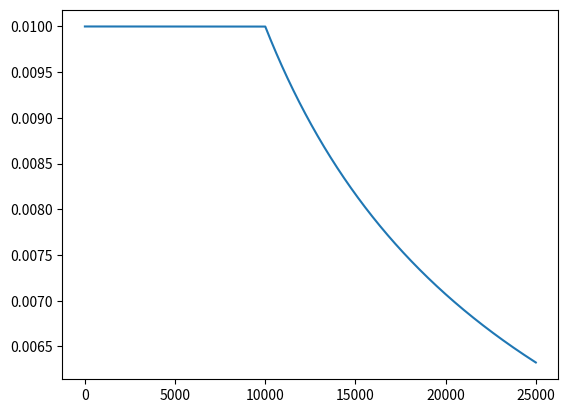

Here is the Python script that generated this plot:
import math
import numpy as np

class Inverse_Square_Root_Learning_rate():
  def __init__(self, learning_rate,
               warmup_steps):
    self.learning_rate = learning_rate
    self.warmup_steps = warmup_steps
    self.iteration = 0
    
  def __call__(self):
    self.iteration += 1
    return self.learning_rate * (1 / math.sqrt(max(self.iteration,
                                                   self.warmup_steps)))
                                                   
  def plot(self, iterations = 100):
    import matplotlib.pyplot as plt
    lr = []
    for i in range(iterations):
      lr.append(self.__call__())
    plt.plot(lr)
    plt.savefig('inverse-learning-rate.png')
    plt.close()

class Polynomial_Decay_Learning_Rate():
  def __init__(self, learning_rate,
               max_epochs,
               min_learning_rate = 1e-4,
               power = 0.5):
    self.learning_rate = learning_rate
    self.max_epochs = max_epochs
    self.min_learning_rate = min_learning_rate
    self.power = power
    
    self.iteration = -1
    
  def __call__(self):
    self.iteration += 1
    return (self.learning_rate - self.min_learning_rate) * (1 - (self.iteration / self.max_epochs)) ** self.power + self.min_learning_rate
    
  def plot(self, iterations = 100):
    import matplotlib.pyplot as plt
    lr = []
    for i in range(iterations):
      lr.append(self.__call__())
    plt.plot(lr)
    plt.savefig('polynomial-decay-learning-rate.png')
    plt.close()
    
class Cosine_Learning_Rate():
  def __init__(self, learning_rate,
               decay_steps,
               min_learning_rate,
               alpha = 0.0):
    self.learning_rate = learning_rate
    self.decay_steps = decay_steps
    self.min_learning_rate = min_learning_rate
    self.alpha = alpha
    
    self.iteration = 0
    
  def __call__(self):
    global_step = min(self.iteration,
                      self.decay_steps)
    cosine_decay = 0.5 * (1 + np.cos(np.pi * global_step / self.decay_steps))
    decayed = (1 - self.alpha) * cosine_decay + self.alpha
    self.iteration += 1
    return (self.learning_rate - self.min_learning_rate) * decayed + self.min_learning_rate
    
  def plot(self, iterations = 100):
    import matplotlib.pyplot as plt
    lr = []
    for i in range(iterations):
      lr.append(self.__call__())
    plt.plot(lr)
    plt.savefig('cosine-learning-rate.png')
    plt.close()
    
class Cyclic_Learning_Rate():
  def __init__(self, learning_rate=0.01,
               max_lr=0.1,
               step_size=20.,
               gamma=0.999,
               mode='exp_range',
               warmup_steps = 100,
               stable_steps = 100):
    # code is based heavily on https://github.com/mhmoodlan/cyclic-learning-rate
    # cyclic learning rate was introduced in https://arxiv.org/pdf/1506.01186.pdf
    self.learning_rate = learning_rate
    # the learning rate of the model. Will obviously be altered in real-time by the algorithm
    self.max_lr = max_lr
    # the maximum possible learning-rate
    self.step_size = step_size
    # the step_size for the cycling. step_size per half-cycle. Recommended 2-8 cycles per epoch
    self.gamma = gamma
    # decay hyperparameter for exp
    self.mode = mode
    # the mode used for analysis
    # 'triangular', 'triangular2', 'exp_range'
    self.warmup_steps = warmup_steps
    # the number of linear warmup steps, as defined in https://arxiv.org/pdf/1706.03762.pdf
    self.stable_steps = stable_steps
    # the number of stable steps of the learning rate
    
    self.cyclic_step = 0
    
    if self.warmup_steps != 0:
      self.cyclic_step = -1 * self.warmup_steps
    else:
      self.cyclic_step = 0
    
  def __call__(self):
    self.cyclic_step += 1
    
    cyclic_step = self.cyclic_step
    if cyclic_step < self.warmup_steps:
      cyclic_step -= self.warmup_steps
    
    if cyclic_step <= 0:
      return (self.max_lr / self.warmup_steps) * (self.warmup_steps + cyclic_step)
    elif(cyclic_step - (self.warmup_steps + self.stable_steps) < 0):
      return self.max_lr
      
    cyclic_step -= (self.warmup_steps + self.stable_steps)
      
    # the step is increased each __call__
    # because class is not private, the step can be changed from outside the class if need be
    cycle = math.floor(1 + cyclic_step / (2 * self.step_size))
    
    x = abs(1 + (cyclic_step / self.step_size) - 2 * cycle)
    
    clr = max(0.0, 1 - x) * (self.max_lr - self.learning_rate)
    
    if self.mode == 'triangular2':
      clr = clr / (2 ** (cycle - 1))
      
    if self.mode == 'exp_range':
      clr = clr * (self.gamma ** cyclic_step)
    
    return clr + self.learning_rate
    
  def plot(self, iterations = 100):
    import matplotlib.pyplot as plt
    lr = []
    for i in range(iterations):
      lr.append(self.__call__())
    plt.plot(lr)
    plt.savefig('cyclic-learning-rate-{}.png'.format(self.mode))
    plt.close()
    
class Linear_Learning_Rate():
  def __init__(self, learning_rate,
               final_learning_rate,
               decay_steps,
               warmup_steps = 0,
               stable_steps = 0):
    self.learning_rate = learning_rate
    self.final_learning_rate = final_learning_rate
    self.decay_steps = decay_steps
    self.warmup_steps = warmup_steps
    self.stable_steps = stable_steps
    
    self.steps = 0
    
  def __call__(self):
    self.steps += 1
    if self.steps <= self.warmup_steps:
      return (self.learning_rate * self.steps) / (self.warmup_steps)
    elif self.steps <= self.warmup_steps + self.stable_steps:
      return self.learning_rate
    elif self.steps <= (self.warmup_steps + self.stable_steps + self.decay_steps):
      steps = self.decay_steps - self.steps + self.warmup_steps + self.stable_steps
      return self.final_learning_rate + ((self.learning_rate - self.final_learning_rate) * steps) / (self.decay_steps)
    else:
      return self.final_learning_rate
  
  def plot(self, iterations = 100):
    import matplotlib.pyplot as plt
    lr = []
    for i in range(iterations):
      lr.append(self.__call__())
    plt.plot(lr)
    plt.savefig('linear-learning-rate.png')
    plt.close()
  
class Learning_Rate():
  def __init__(self, initial_learning_rate,
               stable_learning_rate,
               final_learning_rate,
               warmup_rate,
               decay_rate,
               warmup_steps,
               decay_steps,
               step_size = 1000):
    self.initial_learning_rate = initial_learning_rate
    # the initial learning rate, at the start of the warmup steps
    # if the warmup steps is set to 0 or warmup_rate == 'constant', initial_learning_rate == stable_learning_rate
    self.stable_learning_rate = stable_learning_rate
    # the learning rate at the end of warmup steps, and the beginning of the decay steps
    self.final_learning_rate = final_learning_rate
    # the final learning rate
    # if decay_rate == 'constant', stable_learning_rate == final_learning_rate
    self.warmup_rate = warmup_rate
    # warmup refers to where the learning rate inceases over iterations
    # 'constant', 'linear-warmup'
    self.decay_rate = decay_rate
    # learning rate decreases over iterations
    # 'constant' 'linear-decay' 'polynomial' 'cosine' 'cyclic-triangular' 'cyclic-triangular2' 'cyclic-exp'
    self.warmup_steps = warmup_steps
    self.decay_steps = decay_steps
    self.step_size = step_size
    # only used for cyclic learning rates
    
    self.iteration = 0
    
    if self.warmup_rate == 'constant':
      self.warmup_learning_rate = self.initial_learning_rate
      assert self.initial_learning_rate == self.stable_learning_rate
      # if the learning rate is constant, then warmup_learning_rate is set to a float, not a class from learning_rate.py
    elif self.warmup_rate == 'linear-warmup':
      self.warmup_learning_rate = Linear_Learning_Rate(learning_rate = self.stable_learning_rate - self.initial_learning_rate,
                                                       final_learning_rate = 0,
                                                       decay_steps = 0,
                                                       warmup_steps = self.warmup_steps,
                                                       stable_steps = 0)
      
    if self.decay_rate == 'constant':
      self.decay_learning_rate = self.stable_learning_rate
      assert self.stable_learning_rate == self.final_learning_rate
    elif self.decay_rate == 'linear-decay':
      self.decay_learning_rate = Linear_Learning_Rate(learning_rate = self.stable_learning_rate,
                                                      final_learning_rate = self.final_learning_rate,
                                                      decay_steps = self.decay_steps,
                                                      warmup_steps = 0,
                                                      stable_steps = 0)
    elif self.decay_rate == 'polynomial':
      self.decay_learning_rate = Polynomial_Decay_Learning_Rate(learning_rate = self.stable_learning_rate,
                                                                max_epochs = self.decay_steps,
                                                                min_learning_rate = self.final_learning_rate)
    elif self.decay_rate == 'cosine':
      self.decay_learning_rate = Cosine_Learning_Rate(learning_rate = self.stable_learning_rate,
                                                      decay_steps = self.decay_steps,
                                                      min_learning_rate = self.final_learning_rate)
    else:
      if self.decay_rate == 'cyclic-triangular':
        mode = 'triangular'
      elif self.decay_rate == 'cyclic-triangular2':
        mode = 'triangular2'
      elif self.decay_rate == 'cyclic-exp':
        mode = 'exp_range'
      self.decay_learning_rate = Cyclic_Learning_Rate(learning_rate = self.stable_learning_rate,
                                                      step_size = self.step_size,
                                                      mode = mode,
                                                      warmup_steps = 0,
                                                      stable_steps = 100)
                                                      
  def call(self):
    self.iteration += 1
    if self.iteration < self.warmup_steps:
      if self.warmup_rate == 'constant':
        return self.warmup_learning_rate
      else:
        return self.warmup_learning_rate()
    else:
      if self.decay_rate == 'constant':
        return self.decay_learning_rate
      else:
        return self.decay_learning_rate()

if __name__ == '__main__':
  learning_rate = Inverse_Square_Root_Learning_rate(learning_rate = 1.0,
                                                    warmup_steps = 1e4)
  learning_rate.plot(iterations = int(2.5e4))
  exit()
  learning_rate = Cosine_Learning_Rate(learning_rate = 1e-2,
                                       decay_steps = 100,
                                       min_learning_rate = 1e-5)
  learning_rate.plot(iterations = 100)
  learning_rate = Polynomial_Decay_Learning_Rate(learning_rate = 1e-2,
                                                 max_epochs = 100)
  learning_rate.plot(iterations = 100)
  learning_rate = Linear_Learning_Rate(1e-2,
                                       1e-4,
                                       25,
                                       25,
                                       25)
  learning_rate.plot(iterations = 100)
  learning_rate = Cyclic_Learning_Rate(warmup_steps = 0,
                                       stable_steps = 0,
                                       mode='exp_range')
  learning_rate.plot(iterations = 1000)
  learning_rate = Cyclic_Learning_Rate(warmup_steps = 0,
                                       stable_steps = 0,
                                       mode='triangular2')
  learning_rate.plot(iterations = 1000)
  learning_rate = Cyclic_Learning_Rate(warmup_steps = 0,
                                       stable_steps = 0,
                                       mode = 'triangular')
  learning_rate.plot(iterations = 1000)
